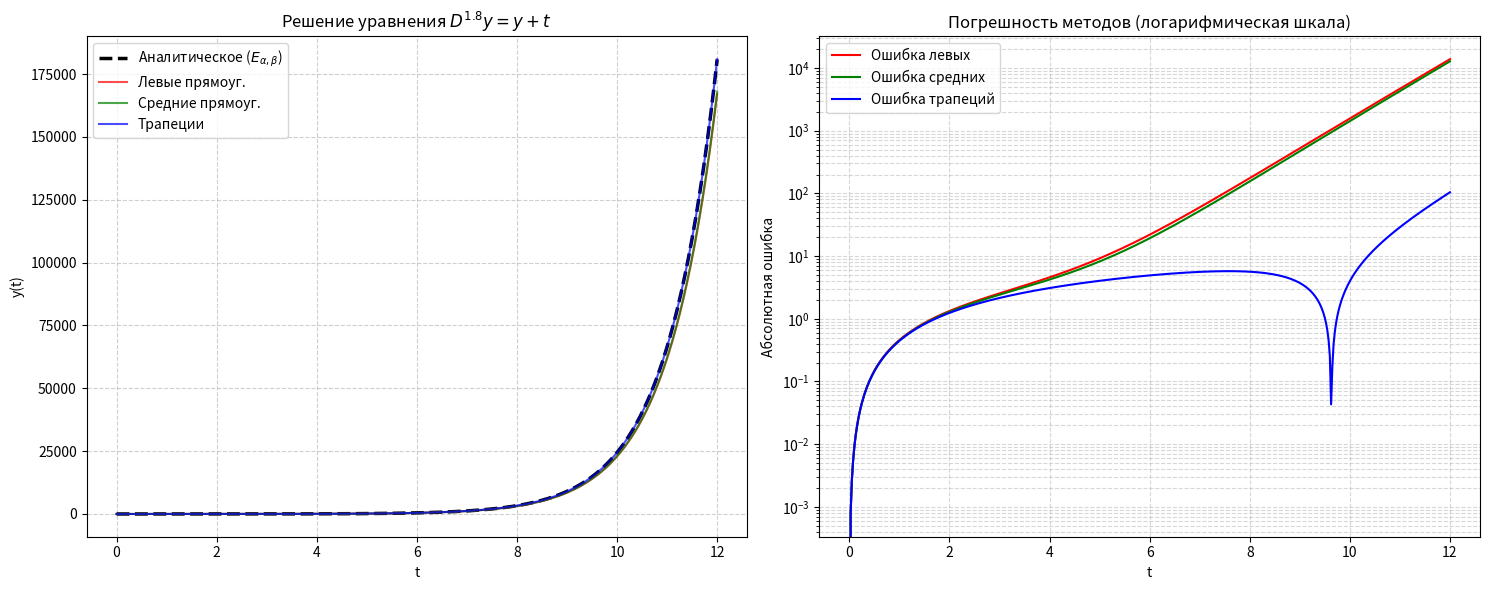

Reproduce this figure in Python.
import numpy as np
import matplotlib.pyplot as plt
from scipy.special import gamma

# 1. Функция Миттаг-Леффлера для аналитического решения E_{alpha, beta}(z)
def mittag_leffler(alpha, beta, z, tol=1e-15, max_terms=1000):
    """
    Вычисление функции Миттаг-Леффлера с контролем точности.
    z: аргумент (в нашем случае t^alpha)
    tol: точность (критерий остановки)
    """
    result = 0.0
    for k in range(max_terms):
        # Вычисляем текущий член ряда
        term = z**k / gamma(alpha * k + beta)
        
        result += term
        
        # Если текущий член стал пренебрежимо мал, выходим
        if abs(term) < tol and k > 5: # k > 5 чтобы не выйти на первых малых членах
            break
            
    return result

# Точное решение уравнения D^alpha y = y + t
def analytical_solution(t, alpha, y0):
    y_true = np.zeros_like(t)
    for i, val in enumerate(t):
        # Формула: y(t) = y0*E_{a,1}(t^a) + t^a*E_{a, a+1}(t^a)
        term1 = y0 * mittag_leffler(alpha, 1, val**alpha)
        term2 = (val**alpha) * mittag_leffler(alpha, alpha + 1, val**alpha)
        y_true[i] = term1 + term2
    return y_true

# 2. Численные методы решения дробного уравнения
def solve_fde_all_methods(alpha, y0, t_end, h):
    n = int(t_end / h)
    t = np.linspace(0, t_end, n + 1)
    
    y_left = np.zeros(n + 1); y_left[0] = y0
    y_mid = np.zeros(n + 1); y_mid[0] = y0
    y_trap = np.zeros(n + 1); y_trap[0] = y0
    
    coeff = 1 / gamma(alpha)
    
    for i in range(n):
        tn_next = t[i+1]
        
        # --- Метод левых прямоугольников (Явная схема) ---
        sum_l = 0
        for j in range(i + 1):
            weight = ((tn_next - t[j])**alpha - (tn_next - t[j+1])**alpha) / alpha
            sum_l += (y_left[j] + t[j]) * weight
        y_left[i+1] = y0 + coeff * sum_l

        # --- Метод средних прямоугольников ---
        sum_m = 0
        for j in range(i + 1):
            t_mid = (t[j] + t[j+1]) / 2
            y_mid_point = y_mid[j] # Упрощенный прогноз
            weight = ((tn_next - t[j])**alpha - (tn_next - t[j+1])**alpha) / alpha
            sum_m += (y_mid_point + t_mid) * weight
        y_mid[i+1] = y0 + coeff * sum_m

        # --- Метод Трапеций (Предиктор-Корректор) ---
        sum_t = 0
        for j in range(i):
            w = ((tn_next - t[j])**alpha - (tn_next - t[j+1])**alpha) / alpha
            f_avg = ((y_trap[j] + t[j]) + (y_trap[j+1] + t[j+1])) / 2
            sum_t += f_avg * w
        
        # Предиктор для последней точки
        y_pred = y_trap[i] + (h**alpha / gamma(alpha+1)) * (y_trap[i] + t[i])
        f_avg_last = ((y_trap[i] + t[i]) + (y_pred + tn_next)) / 2
        w_last = ((tn_next - t[i])**alpha - (tn_next - t[i+1])**alpha) / alpha
        sum_t += f_avg_last * w_last
        
        y_trap[i+1] = y0 + coeff * sum_t
        
    return t, y_left, y_mid, y_trap

# 3. Расчет метрик погрешности
def calculate_metrics(y_num, y_true):
    # Максимальная абсолютная погрешность e_max
    e_max = np.max(np.abs(y_num - y_true))
    # Среднеквадратическая погрешность RMSE
    rmse = np.sqrt(np.mean((y_num - y_true)**2))
    return e_max, rmse

# --- Основной блок выполнения ---
if __name__ == "__main__":
    # Параметры задачи
    alpha = 1.8   # Порядок производной
    y0 = 1.0      # Начальное условие
    t_max = 12.0   # Конечный момент времени
    h = 0.025       # Шаг сетки

    # Вычисления
    t, y_l, y_m, y_t = solve_fde_all_methods(alpha, y0, t_max, h)
    y_real = analytical_solution(t, alpha, y0)

    # Расчет ошибок
    metrics = {
        "Левые прямоугольники": calculate_metrics(y_l, y_real),
        "Средние прямоугольники": calculate_metrics(y_m, y_real),
        "Трапеции": calculate_metrics(y_t, y_real)
    }

    # Вывод в консоль
    print(f"{'Метод':<25} | {'e_max':<12} | {'RMSE':<12}")
    print("-" * 55)
    for method, (emax, rmse) in metrics.items():
        print(f"{method:<25} | {emax:<12.5e} | {rmse:<12.5e}")

    # Визуализация
    plt.figure(figsize=(15, 6))

    # График 1: Решения
    plt.subplot(1, 2, 1)
    plt.plot(t, y_real, 'k--', label='Аналитическое ($E_{\\alpha, \\beta}$)', linewidth=2.5)
    plt.plot(t, y_l, 'r-', label='Левые прямоуг.', alpha=0.7)
    plt.plot(t, y_m, 'g-', label='Средние прямоуг.', alpha=0.7)
    plt.plot(t, y_t, 'b-', label='Трапеции', alpha=0.7)
    plt.xlabel('t')
    plt.ylabel('y(t)')
    plt.title(f'Решение уравнения $D^{{{alpha}}}y = y + t$')
    plt.legend()
    plt.grid(True, linestyle='--', alpha=0.6)

    # График 2: Погрешности
    plt.subplot(1, 2, 2)
    plt.plot(t, np.abs(y_l - y_real), 'r-', label='Ошибка левых')
    plt.plot(t, np.abs(y_m - y_real), 'g-', label='Ошибка средних')
    plt.plot(t, np.abs(y_t - y_real), 'b-', label='Ошибка трапеций')
    plt.yscale('log') # Логарифмическая шкала для лучшей видимости разницы
    plt.xlabel('t')
    plt.ylabel('Абсолютная ошибка')
    plt.title('Погрешность методов (логарифмическая шкала)')
    plt.legend()
    plt.grid(True, which="both", linestyle='--', alpha=0.5)

    plt.tight_layout()
    plt.show()